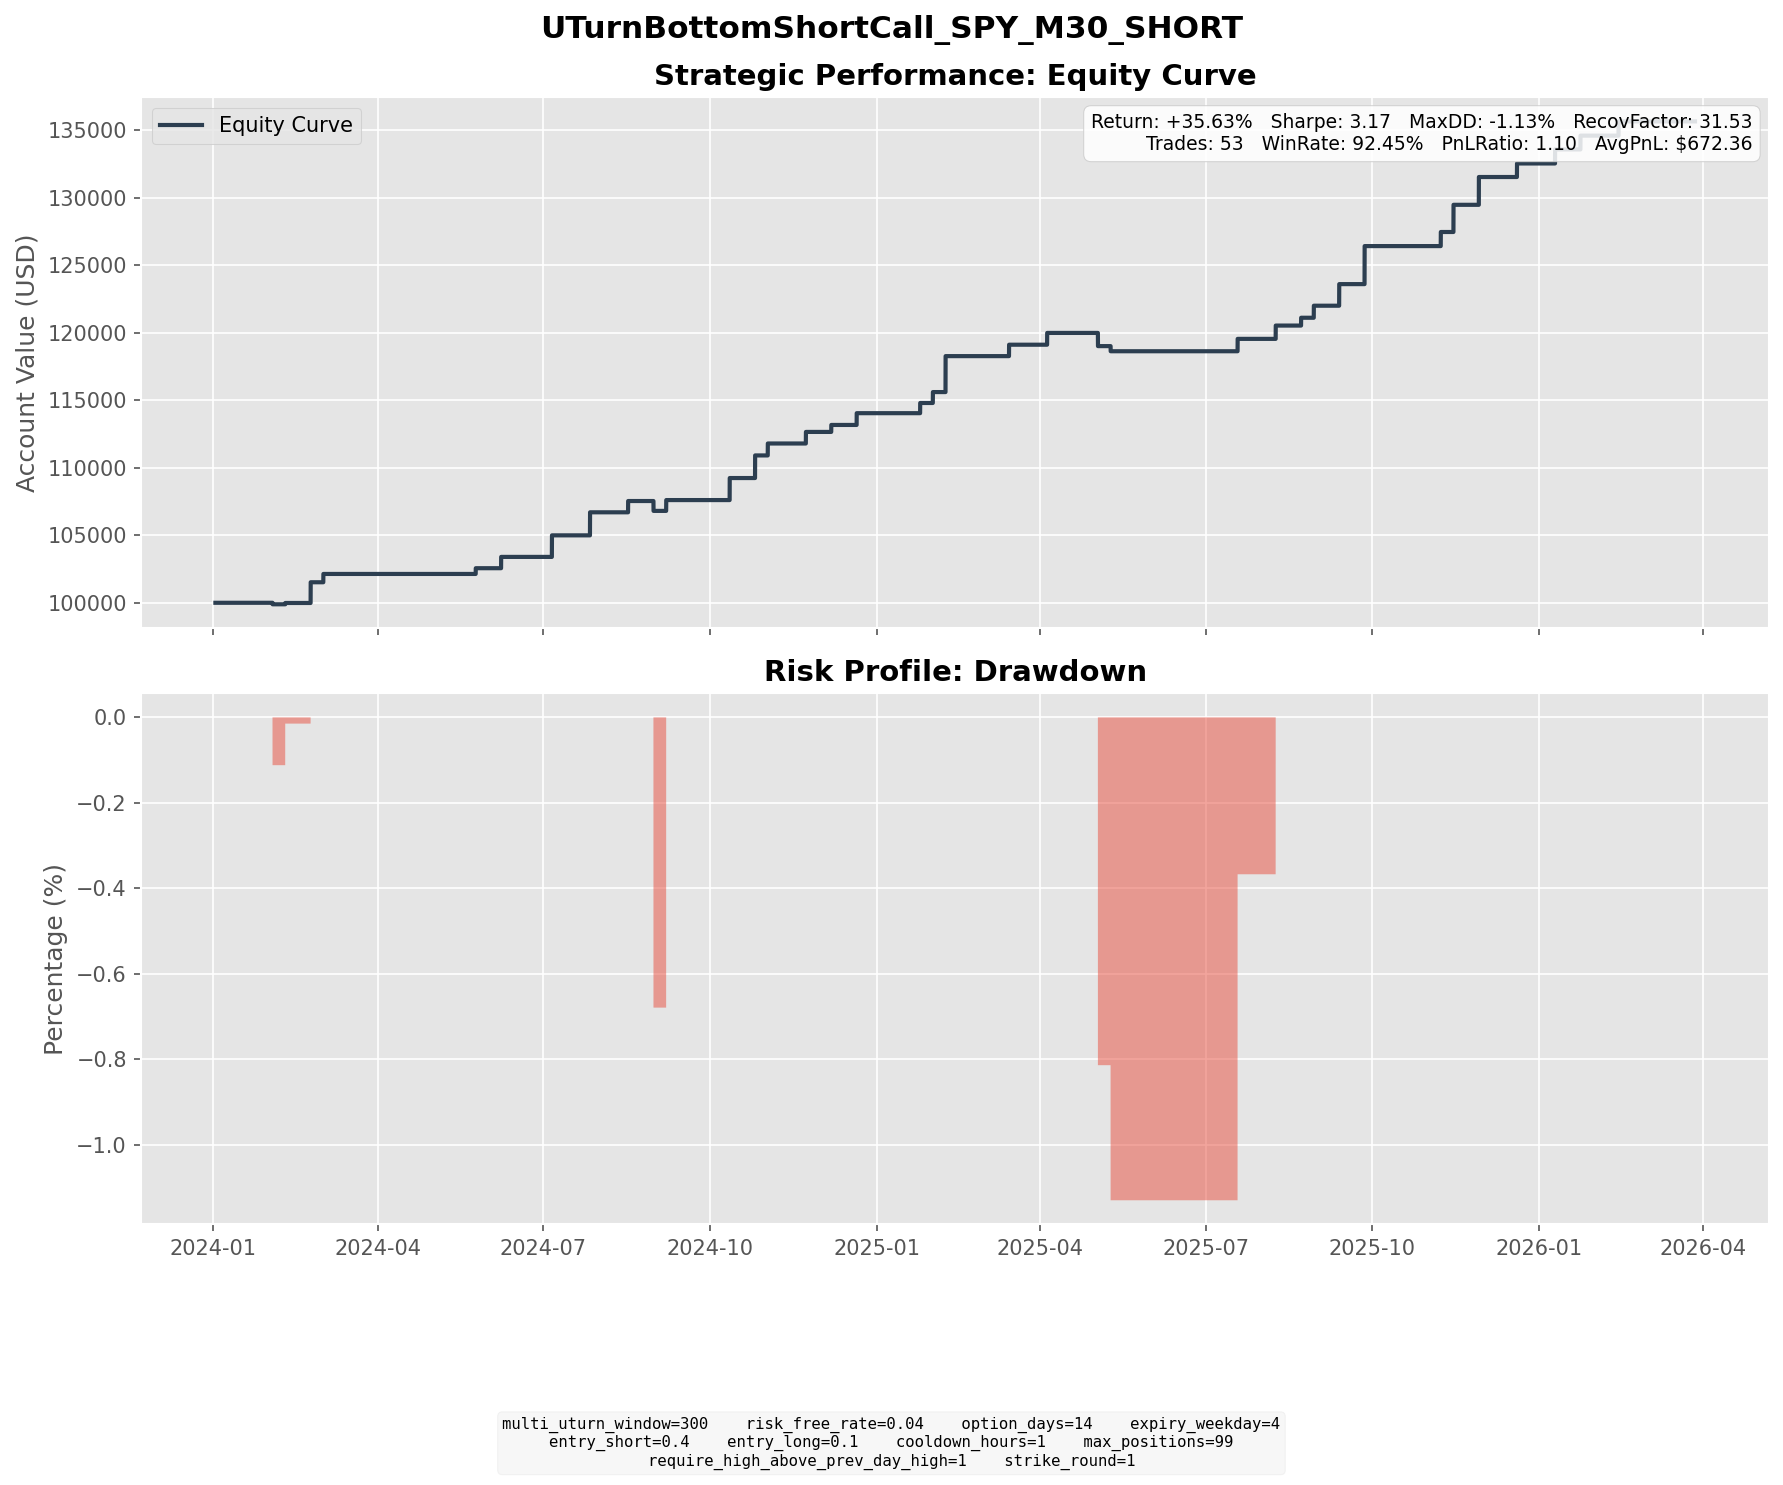

Values plotted in this chart, from the file beside it:
entry_dt, lock_dt, lock_reason, settlement_dt, close_reason, k1, k2, short_prem, long_prem, net_credit, short_settle, long_settle, final_pnl
2024-01-19 07:00:00, 2024-01-19 07:00:00, direct_entry, 2024-02-02 16:00:00, expiry, 485, 514, 8.063, 1.369, 6.695, 9.16, 0.0000, -2.465
2024-01-19 16:30:00, 2024-01-19 16:30:00, direct_entry, 2024-02-02 16:00:00, expiry, 489, 517, 7.926, 1.419, 6.507, 5.16, 0.0000, 1.347
2024-01-24 08:30:00, 2024-01-24 08:30:00, direct_entry, 2024-02-09 16:00:00, expiry, 495, 526, 8.559, 1.496, 7.063, 6.09, 0.0000, 0.9729
2024-02-07 14:00:00, 2024-02-07 14:00:00, direct_entry, 2024-02-23 16:00:00, expiry, 505, 537, 8.918, 1.519, 7.399, 2.64, 0.0000, 4.759
2024-02-07 15:00:00, 2024-02-07 15:00:00, direct_entry, 2024-02-23 16:00:00, expiry, 506, 537, 8.587, 1.534, 7.053, 1.64, 0.0000, 5.413
2024-02-09 09:00:00, 2024-02-09 09:00:00, direct_entry, 2024-02-23 16:00:00, expiry, 506, 536, 8.197, 1.391, 6.806, 1.64, 0.0000, 5.166
2024-02-12 13:00:00, 2024-02-12 13:00:00, direct_entry, 2024-03-01 16:00:00, expiry, 511, 544, 9.229, 1.688, 7.542, 1.39, 0.0000, 6.152
2024-05-07 12:30:00, 2024-05-07 12:30:00, direct_entry, 2024-05-24 16:00:00, expiry, 526, 560, 9.375, 1.624, 7.751, 3.5, 0.0000, 4.251
2024-05-20 11:30:00, 2024-05-20 11:30:00, direct_entry, 2024-06-07 16:00:00, expiry, 539, 575, 10.14, 1.773, 8.369, 0.0000, 0.0000, 8.369
2024-06-17 15:30:00, 2024-06-17 15:30:00, direct_entry, 2024-07-05 16:00:00, expiry, 556, 592, 10.1, 1.834, 8.265, 0.0000, 0.0000, 8.265
2024-06-20 07:00:00, 2024-06-20 07:00:00, direct_entry, 2024-07-05 16:00:00, expiry, 559, 593, 9.299, 1.612, 7.687, 0.0000, 0.0000, 7.687
2024-07-08 10:00:00, 2024-07-08 10:00:00, direct_entry, 2024-07-26 16:00:00, expiry, 564, 602, 10.58, 1.818, 8.76, 0.0000, 0.0000, 8.76
2024-07-10 10:30:00, 2024-07-10 10:30:00, direct_entry, 2024-07-26 16:00:00, expiry, 565, 601, 10, 1.699, 8.301, 0.0000, 0.0000, 8.301
2024-07-29 08:30:00, 2024-07-29 08:30:00, direct_entry, 2024-08-16 16:00:00, expiry, 556, 593, 10.11, 1.761, 8.351, 0.0000, 0.0000, 8.351
2024-08-12 08:30:00, 2024-08-12 08:30:00, direct_entry, 2024-08-30 16:00:00, expiry, 543, 579, 10.01, 1.768, 8.241, 20.65, 0.0000, -12.41
2024-08-15 14:30:00, 2024-08-15 14:30:00, direct_entry, 2024-08-30 16:00:00, expiry, 561, 595, 9.366, 1.611, 7.755, 2.65, 0.0000, 5.105
2024-08-21 10:30:00, 2024-08-21 10:30:00, direct_entry, 2024-09-06 16:00:00, expiry, 568, 603, 9.757, 1.75, 8.008, 0.0000, 0.0000, 8.008
2024-09-25 10:00:00, 2024-09-25 10:00:00, direct_entry, 2024-10-11 16:00:00, expiry, 580, 616, 9.974, 1.765, 8.209, 0.0000, 0.0000, 8.209
2024-09-26 08:30:00, 2024-09-26 08:30:00, direct_entry, 2024-10-11 16:00:00, expiry, 583, 618, 9.865, 1.765, 8.099, 0.0000, 0.0000, 8.099
2024-10-08 16:30:00, 2024-10-08 16:30:00, direct_entry, 2024-10-25 16:00:00, expiry, 582, 619, 10.25, 1.812, 8.438, 0.0000, 0.0000, 8.438
2024-10-09 16:00:00, 2024-10-09 16:00:00, direct_entry, 2024-10-25 16:00:00, expiry, 585, 621, 10.1, 1.798, 8.299, 0.0000, 0.0000, 8.299
2024-10-14 15:30:00, 2024-10-14 15:30:00, direct_entry, 2024-11-01 16:00:00, expiry, 594, 633, 10.73, 1.888, 8.839, 0.0000, 0.0000, 8.839
2024-11-07 13:00:00, 2024-11-07 13:00:00, direct_entry, 2024-11-22 16:00:00, expiry, 603, 640, 10.32, 1.758, 8.565, 0.0000, 0.0000, 8.565
2024-11-21 15:30:00, 2024-11-21 15:30:00, direct_entry, 2024-12-06 16:00:00, expiry, 602, 638, 10.15, 1.798, 8.347, 5.63, 0.0000, 2.717
2024-11-22 10:00:00, 2024-11-22 10:00:00, direct_entry, 2024-12-06 16:00:00, expiry, 602, 637, 9.811, 1.735, 8.076, 5.63, 0.0000, 2.446
2024-12-04 09:00:00, 2024-12-04 09:00:00, direct_entry, 2024-12-20 16:00:00, expiry, 615, 653, 10.61, 1.903, 8.712, 0.0000, 0.0000, 8.712
2025-01-06 09:00:00, 2025-01-06 09:00:00, direct_entry, 2025-01-24 16:00:00, expiry, 606, 646, 11.12, 1.977, 9.148, 1.6, 0.0000, 7.548
2025-01-17 13:30:00, 2025-01-17 13:30:00, direct_entry, 2025-01-31 16:00:00, expiry, 607, 642, 9.818, 1.744, 8.074, 0.0000, 0.0000, 8.074
2025-01-21 14:00:00, 2025-01-21 14:00:00, direct_entry, 2025-02-07 16:00:00, expiry, 612, 651, 10.8, 1.911, 8.887, 0.0000, 0.0000, 8.887
2025-01-22 06:00:00, 2025-01-22 06:00:00, direct_entry, 2025-02-07 16:00:00, expiry, 615, 653, 10.64, 1.921, 8.717, 0.0000, 0.0000, 8.717
2025-01-22 12:30:00, 2025-01-22 12:30:00, direct_entry, 2025-02-07 16:00:00, expiry, 616, 655, 10.87, 1.86, 9.008, 0.0000, 0.0000, 9.008
2025-02-26 12:30:00, 2025-02-26 12:30:00, direct_entry, 2025-03-14 16:00:00, expiry, 605, 642, 10.31, 1.863, 8.45, 0.0000, 0.0000, 8.45
2025-03-17 15:30:00, 2025-03-17 15:30:00, direct_entry, 2025-04-04 16:00:00, expiry, 576, 614, 10.59, 1.861, 8.725, 0.0000, 0.0000, 8.725
2025-04-14 07:30:00, 2025-04-14 07:30:00, direct_entry, 2025-05-02 16:00:00, expiry, 549, 585, 10.04, 1.811, 8.234, 18, 0.0000, -9.766
2025-04-24 15:00:00, 2025-04-24 15:00:00, direct_entry, 2025-05-09 16:00:00, expiry, 553, 586, 9.154, 1.617, 7.537, 11.33, 0.0000, -3.793
2025-06-30 08:00:00, 2025-06-30 08:00:00, direct_entry, 2025-07-18 16:00:00, expiry, 627, 669, 11.7, 2.038, 9.664, 0.5100, 0.0000, 9.154
2025-07-21 13:30:00, 2025-07-21 13:30:00, direct_entry, 2025-08-08 16:00:00, expiry, 641, 684, 11.89, 2.036, 9.851, 0.0000, 0.0000, 9.851
2025-08-06 15:30:00, 2025-08-06 15:30:00, direct_entry, 2025-08-22 16:00:00, expiry, 642, 682, 11.15, 1.945, 9.206, 3.42, 0.0000, 5.786
2025-08-15 08:00:00, 2025-08-15 08:00:00, direct_entry, 2025-08-29 16:00:00, expiry, 655, 694, 10.73, 1.82, 8.912, 0.0000, 0.0000, 8.912
2025-08-28 09:30:00, 2025-08-28 09:30:00, direct_entry, 2025-09-12 16:00:00, expiry, 655, 695, 11.2, 1.941, 9.258, 2.47, 0.0000, 6.788
2025-08-28 16:30:00, 2025-08-28 16:30:00, direct_entry, 2025-09-12 16:00:00, expiry, 658, 698, 11.09, 1.895, 9.194, 0.0000, 0.0000, 9.194
2025-09-10 08:00:00, 2025-09-10 08:00:00, direct_entry, 2025-09-26 16:00:00, expiry, 662, 704, 11.69, 2.013, 9.679, 0.3400, 0.0000, 9.339
2025-09-10 10:30:00, 2025-09-10 10:30:00, direct_entry, 2025-09-26 16:00:00, expiry, 663, 705, 11.64, 1.994, 9.648, 0.0000, 0.0000, 9.648
2025-09-11 14:00:00, 2025-09-11 14:00:00, direct_entry, 2025-09-26 16:00:00, expiry, 667, 707, 11.12, 1.955, 9.164, 0.0000, 0.0000, 9.164
2025-10-20 14:30:00, 2025-10-20 14:30:00, direct_entry, 2025-11-07 16:00:00, expiry, 682, 727, 12.68, 2.245, 10.43, 0.0000, 0.0000, 10.43
2025-10-28 15:30:00, 2025-10-28 15:30:00, direct_entry, 2025-11-14 16:00:00, expiry, 698, 742, 12.27, 2.209, 10.06, 0.0000, 0.0000, 10.06
2025-10-29 08:00:00, 2025-10-29 08:00:00, direct_entry, 2025-11-14 16:00:00, expiry, 699, 743, 12.18, 2.118, 10.07, 0.0000, 0.0000, 10.07
2025-11-10 16:30:00, 2025-11-10 16:30:00, direct_entry, 2025-11-28 16:00:00, expiry, 692, 738, 12.79, 2.215, 10.57, 0.0000, 0.0000, 10.57
2025-11-11 16:30:00, 2025-11-11 16:30:00, direct_entry, 2025-11-28 16:00:00, expiry, 694, 738, 12.17, 2.158, 10.01, 0.0000, 0.0000, 10.01
2025-12-02 11:00:00, 2025-12-02 11:00:00, direct_entry, 2025-12-19 16:00:00, expiry, 691, 735, 12.21, 2.178, 10.03, 0.0000, 0.0000, 10.03
2025-12-23 16:00:00, 2025-12-23 16:00:00, direct_entry, 2026-01-09 16:00:00, expiry, 698, 743, 12.58, 2.187, 10.39, 0.0000, 0.0000, 10.39
2026-01-07 12:30:00, 2026-01-07 12:30:00, direct_entry, 2026-01-23 16:00:00, expiry, 703, 747, 12.36, 2.163, 10.2, 0.0000, 0.0000, 10.2
2026-01-27 07:00:00, 2026-01-27 07:00:00, direct_entry, 2026-02-13 16:00:00, expiry, 705, 751, 12.76, 2.21, 10.55, 0.0000, 0.0000, 10.55
